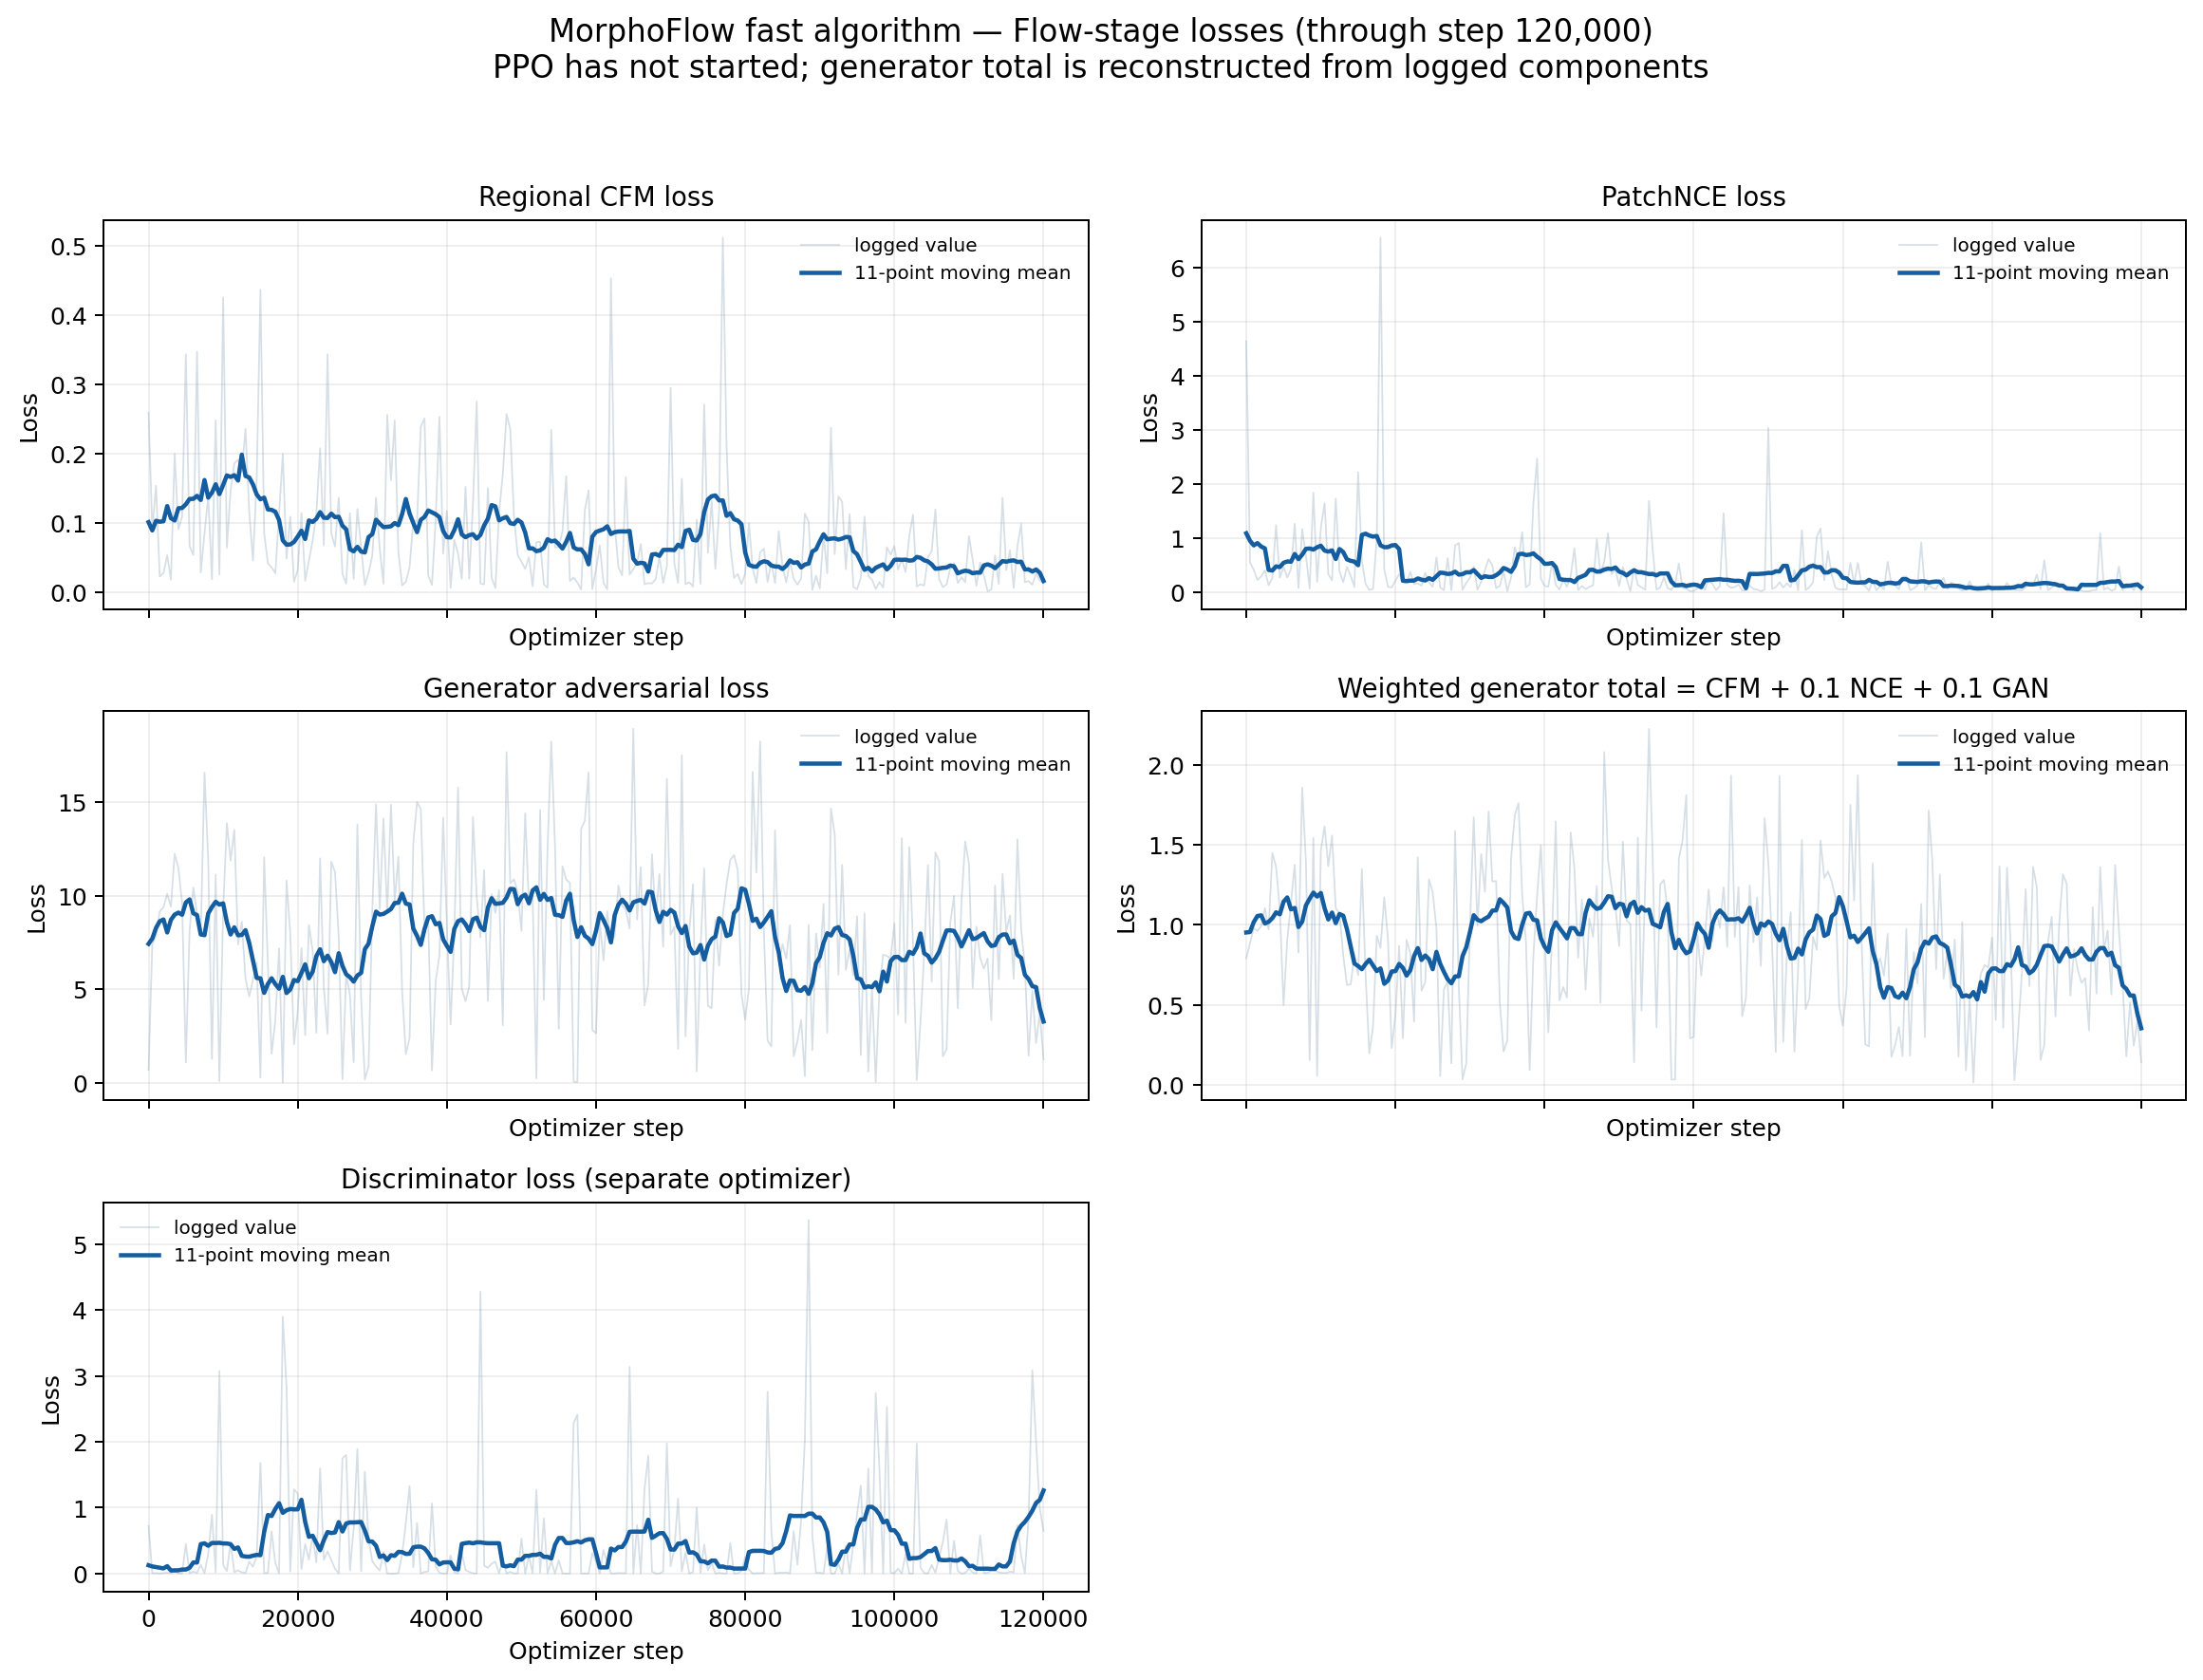

The table this chart was drawn from, first rows:
stage, step, flow_loss, nce_loss, critic_loss, adversarial_loss, generator_total
flow, 1, 0.2595, 4.637, 0.723, 0.6791, 0.7911
flow, 500, 0.09077, 0.553, 0.005078, 7.385, 0.8845
flow, 1000, 0.1542, 0.4093, 0.006447, 7.841, 0.9792
flow, 1500, 0.02306, 0.2215, 0.001024, 9.166, 0.9618
flow, 2000, 0.02798, 0.2877, 0.008005, 9.371, 0.9938
flow, 2500, 0.05379, 0.3993, 0.01267, 10.11, 1.105
flow, 3000, 0.01852, 0.1234, 0.002749, 9.406, 0.9714
flow, 3500, 0.2002, 0.2617, 0.02822, 12.24, 1.45
flow, 4000, 0.09147, 1.234, 0.0004992, 11.49, 1.364
flow, 4500, 0.1095, 0.2661, 0.000994, 9.6, 1.096
flow, 5000, 0.3438, 0.462, 0.4473, 1.08, 0.498
flow, 5500, 0.06715, 0.269, 0.003972, 8.12, 0.9061
flow, 6000, 0.05426, 0.4242, 0.02934, 10.44, 1.14
flow, 6500, 0.3477, 1.26, 0.01082, 9.034, 1.377
flow, 7000, 0.0288, 0.07168, 0.1322, 7.914, 0.8274
flow, 7500, 0.08529, 1.162, 0.007434, 16.59, 1.86
flow, 8000, 0.1394, 0.6738, 0.3028, 11.91, 1.398
flow, 8500, 0.01927, 0.06398, 0.8926, 1.269, 0.1526
flow, 9000, 0.2485, 1.835, 0.01916, 11.13, 1.545
flow, 9500, 0.02628, 0.1875, 3.075, 0.08356, 0.05339
flow, 10000, 0.4255, 1.185, 0.1304, 9.226, 1.467
flow, 10500, 0.06472, 1.643, 0.03844, 13.88, 1.617
flow, 11000, 0.1467, 0.3294, 0.47, 11.88, 1.368
flow, 11500, 0.1865, 0.2135, 0.02087, 13.52, 1.56
flow, 12000, 0.1916, 1.723, 0.04871, 7.388, 1.103
flow, 12500, 0.1743, 0.3863, 0.01877, 8.611, 1.074
flow, 13000, 0.2361, 0.1802, 0.009777, 5.566, 0.8108
flow, 13500, 0.1164, 0.4632, 0.1812, 4.612, 0.6239
flow, 14000, 0.04613, 0.3017, 0.1028, 5.507, 0.627
flow, 14500, 0.1637, 0.08995, 0.2643, 6.437, 0.8164
flow, 15000, 0.437, 2.211, 1.678, 0.259, 0.6839
flow, 15500, 0.08589, 0.5795, 0.005461, 12.06, 1.349
flow, 16000, 0.0423, 0.1491, 0.01292, 6.307, 0.688
flow, 16500, 0.03635, 0.03633, 0.6402, 1.544, 0.1944
flow, 17000, 0.02801, 0.0577, 0.1581, 3.318, 0.3655
flow, 17500, 0.1148, 0.9877, 0.004439, 7.183, 0.9319
flow, 18000, 0.1999, 6.549, 3.897, 0.005625, 0.8554
flow, 18500, 0.04911, 0.4241, 2.824, 10.81, 1.173
flow, 19000, 0.1097, 0.09491, 0.03025, 7.963, 0.9155
flow, 19500, 0.01548, 0.08306, 1.278, 2.044, 0.2281
flow, 20000, 0.03228, 0.2055, 1.213, 3.792, 0.4321
flow, 20500, 0.1149, 0.3301, 0.06846, 7.198, 0.8677
flow, 21000, 0.01707, 0.184, 0.4481, 2.546, 0.2901
flow, 21500, 0.04609, 0.1694, 0.211, 8.431, 0.9062
flow, 22000, 0.07503, 0.3736, 0.5789, 7.089, 0.8213
flow, 22500, 0.1139, 0.1435, 0.1701, 2.661, 0.3944
flow, 23000, 0.2082, 0.1609, 1.596, 11.99, 1.424
flow, 23500, 0.06788, 0.1166, 0.2086, 5.076, 0.5871
flow, 24000, 0.3439, 0.3576, 0.3365, 2.615, 0.6411
flow, 24500, 0.08558, 0.1803, 0.2035, 11.82, 1.285
flow, 25000, 0.06642, 0.09318, 0.07336, 11.27, 1.203
flow, 25500, 0.137, 0.6382, 0.0011, 7.778, 0.9786
flow, 26000, 0.02689, 0.08272, 1.748, 0.1753, 0.05269
flow, 26500, 0.01293, 0.03355, 1.801, 5.805, 0.5968
flow, 27000, 0.1145, 0.6271, 0.04843, 4.702, 0.6474
flow, 27500, 0.01977, 0.03343, 0.6773, 1.093, 0.1324
flow, 28000, 0.1207, 0.8635, 1.891, 13.81, 1.589
flow, 28500, 0.06517, 0.9057, 0.0354, 4.529, 0.6086
flow, 29000, 0.01098, 0.03972, 1.545, 0.1634, 0.03129
flow, 29500, 0.02803, 0.1673, 0.5199, 0.8737, 0.1321
... 181 more rows
